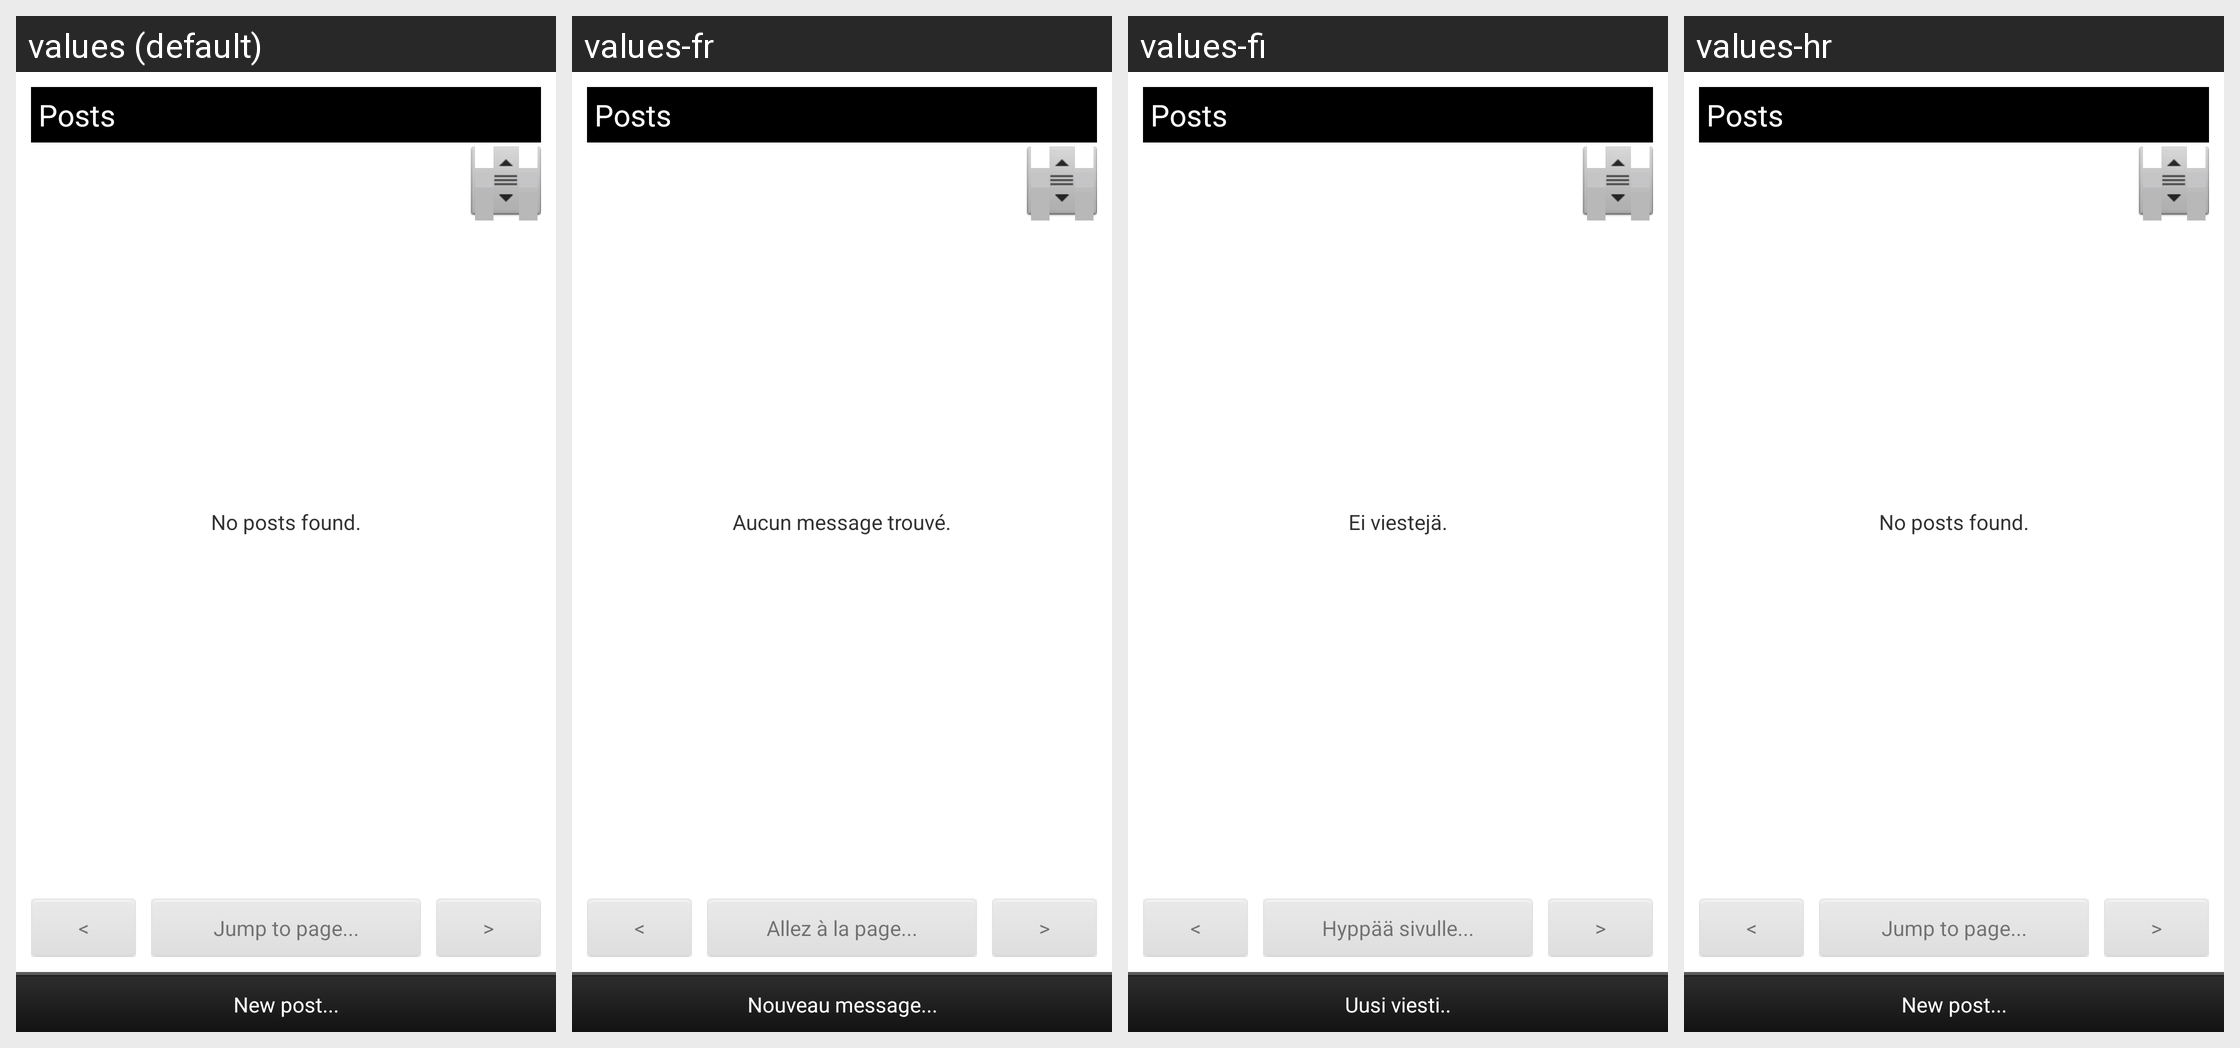

Strings drawn on this Android screen and how each of the app's shown locales translates them:
Android screen res/layout/activity_forum_thread.xml rendered under 4 locales, left to right: values (default), values-fr, values-fi, values-hr. Device: Nexus 5 (rendered at 1080×1920; each locale shown at half size, 540×960, under a caption strip naming it); theme android:Theme.Light.
Other locales in the repository, not shown: values-ar, values-cs, values-da, values-de, values-es, values-it, values-nl, values-pl, values-pt, values-ro, values-sr, values-sv.
Strings drawn on this screen, with the default value and each locale's value (text and hints the layout hard-codes, and strings that could not be matched under every locale, appear in the picture but are not listed):

info_xml_feed_button_jump
  values: Jump to page...
  values-fr: Allez à la page...
  values-fi: Hyppää sivulle...
  values-hr: Jump to page...

info_xml_forum_posts
  values: Posts
  values-fr: Posts  [not translated; the default value is used]
  values-fi: Posts  [not translated; the default value is used]
  values-hr: Posts  [not translated; the default value is used]

info_xml_posts_none
  values: No posts found.
  values-fr: Aucun message trouvé.
  values-fi: Ei viestejä.
  values-hr: No posts found.

info_xml_post_new
  values: New post...
  values-fr: Nouveau message...
  values-fi: Uusi viesti..
  values-hr: New post...
